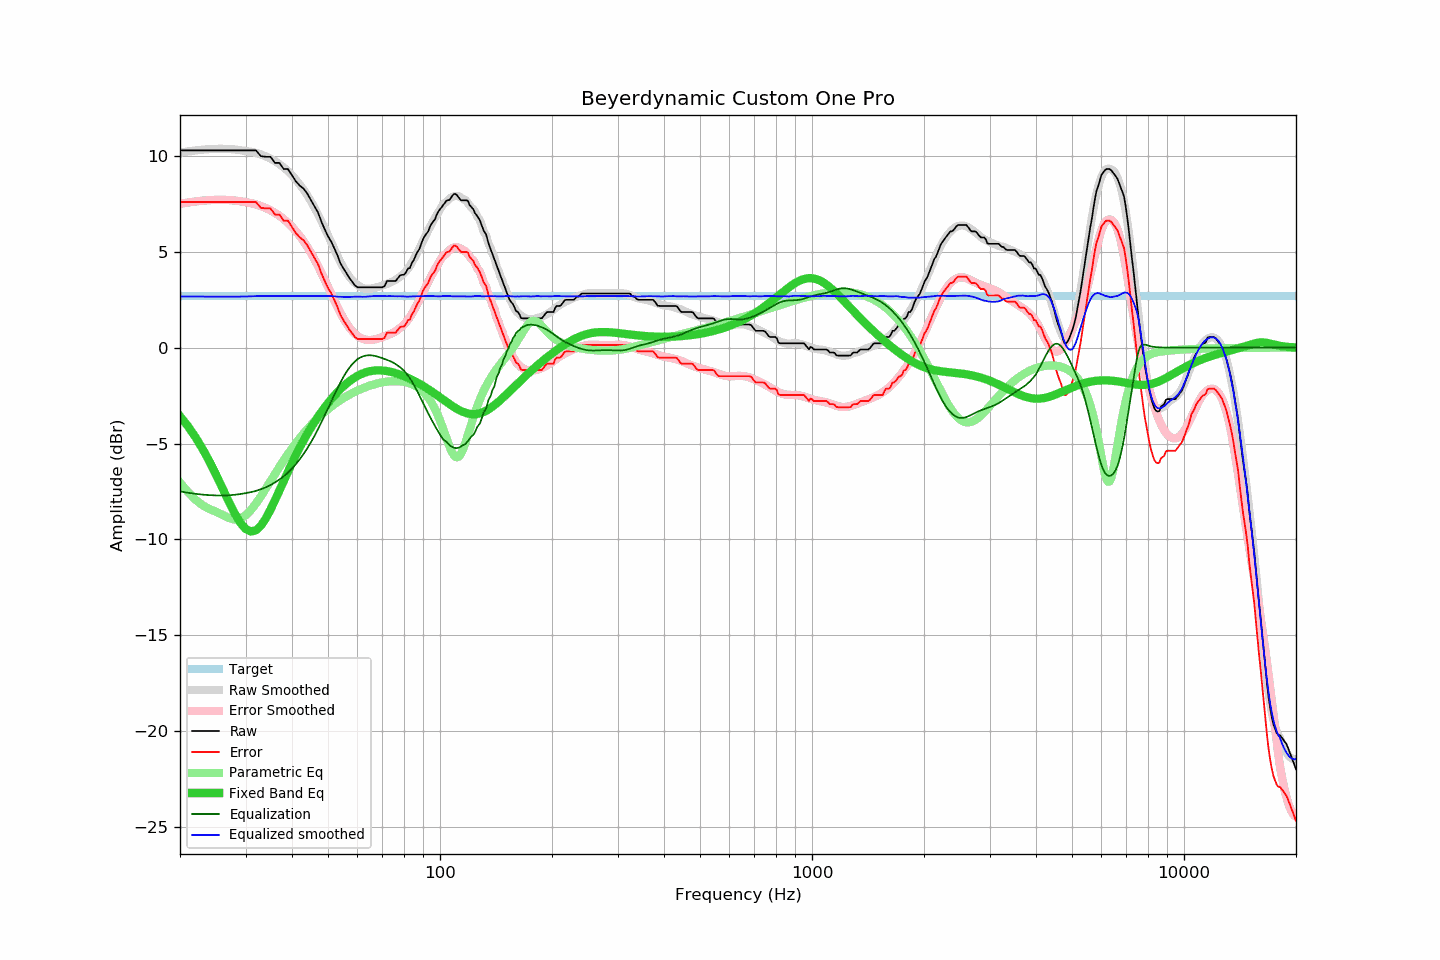

The data file committed next to this chart (first rows):
frequency, raw, error, smoothed, error_smoothed, equalization, parametric_eq, equalized_raw, equalized_smoothed, target
20, 10.29, 7.59, 10.17, 7.50, -7.50, -3.57, 2.79, 2.67, 2.69
21, 10.29, 7.59, 10.24, 7.57, -7.57, -4.09, 2.72, 2.67, 2.69
22, 10.29, 7.59, 10.29, 7.62, -7.62, -4.66, 2.66, 2.66, 2.69
23, 10.29, 7.59, 10.33, 7.66, -7.66, -5.28, 2.62, 2.66, 2.69
24, 10.29, 7.59, 10.35, 7.69, -7.69, -5.94, 2.59, 2.66, 2.69
25, 10.29, 7.59, 10.37, 7.71, -7.71, -6.62, 2.58, 2.66, 2.69
26, 10.29, 7.59, 10.37, 7.71, -7.71, -7.32, 2.58, 2.66, 2.69
27, 10.29, 7.59, 10.36, 7.70, -7.70, -8.00, 2.59, 2.66, 2.69
28, 10.29, 7.59, 10.34, 7.68, -7.68, -8.61, 2.61, 2.66, 2.69
29, 10.29, 7.59, 10.30, 7.64, -7.64, -9.11, 2.65, 2.66, 2.69
30, 10.29, 7.59, 10.25, 7.59, -7.59, -9.45, 2.70, 2.67, 2.69
31, 10.29, 7.59, 10.22, 7.54, -7.54, -9.59, 2.75, 2.68, 2.69
32, 10.29, 7.59, 10.16, 7.47, -7.47, -9.53, 2.81, 2.69, 2.69
33, 9.99, 7.29, 10.08, 7.39, -7.39, -9.29, 2.60, 2.69, 2.69
34, 9.96, 7.26, 9.98, 7.28, -7.28, -8.91, 2.67, 2.69, 2.69
35, 9.96, 7.26, 9.86, 7.17, -7.17, -8.46, 2.79, 2.70, 2.69
36, 9.64, 6.94, 9.73, 7.03, -7.03, -7.96, 2.61, 2.70, 2.69
37, 9.64, 6.94, 9.57, 6.88, -6.88, -7.45, 2.76, 2.69, 2.69
38, 9.32, 6.62, 9.40, 6.71, -6.71, -6.95, 2.61, 2.69, 2.69
39, 9.32, 6.62, 9.21, 6.52, -6.52, -6.47, 2.80, 2.69, 2.69
40, 8.99, 6.29, 9.00, 6.30, -6.30, -6.02, 2.68, 2.69, 2.69
41, 8.67, 5.97, 8.76, 6.07, -6.07, -5.59, 2.60, 2.69, 2.69
42, 8.45, 5.75, 8.50, 5.81, -5.81, -5.20, 2.63, 2.69, 2.69
43, 8.29, 5.59, 8.23, 5.54, -5.54, -4.83, 2.75, 2.69, 2.69
44, 8.03, 5.33, 7.94, 5.24, -5.24, -4.49, 2.78, 2.69, 2.69
45, 7.69, 4.99, 7.62, 4.93, -4.93, -4.17, 2.76, 2.69, 2.69
46, 7.37, 4.67, 7.29, 4.60, -4.60, -3.88, 2.77, 2.70, 2.69
47, 7.05, 4.35, 6.94, 4.25, -4.25, -3.60, 2.80, 2.69, 2.69
48, 6.57, 3.87, 6.59, 3.89, -3.89, -3.35, 2.67, 2.70, 2.69
49, 6.17, 3.47, 6.22, 3.53, -3.53, -3.11, 2.64, 2.69, 2.69
50, 5.81, 3.11, 5.86, 3.17, -3.17, -2.89, 2.64, 2.70, 2.69
51, 5.53, 2.83, 5.50, 2.81, -2.81, -2.69, 2.72, 2.69, 2.69
52, 5.18, 2.48, 5.13, 2.46, -2.46, -2.50, 2.72, 2.67, 2.69
53, 4.82, 2.12, 4.78, 2.12, -2.12, -2.32, 2.69, 2.66, 2.69
54, 4.40, 1.70, 4.46, 1.81, -1.81, -2.16, 2.59, 2.65, 2.69
55, 4.13, 1.43, 4.17, 1.53, -1.53, -2.02, 2.60, 2.65, 2.69
56, 3.90, 1.20, 3.92, 1.28, -1.28, -1.88, 2.62, 2.64, 2.69
57, 3.65, 0.95, 3.70, 1.06, -1.06, -1.76, 2.59, 2.64, 2.69
58, 3.46, 0.76, 3.53, 0.88, -0.88, -1.65, 2.58, 2.65, 2.69
59, 3.26, 0.56, 3.38, 0.73, -0.73, -1.56, 2.53, 2.66, 2.69
60, 3.15, 0.45, 3.27, 0.61, -0.61, -1.48, 2.54, 2.66, 2.69
61, 3.15, 0.45, 3.18, 0.52, -0.52, -1.40, 2.63, 2.66, 2.69
62, 3.15, 0.45, 3.11, 0.46, -0.46, -1.34, 2.69, 2.65, 2.69
63, 3.15, 0.45, 3.07, 0.42, -0.42, -1.29, 2.73, 2.65, 2.69
64, 3.15, 0.45, 3.07, 0.40, -0.40, -1.25, 2.75, 2.67, 2.69
65, 3.15, 0.45, 3.07, 0.40, -0.40, -1.22, 2.75, 2.68, 2.69
66, 3.15, 0.45, 3.10, 0.41, -0.41, -1.20, 2.73, 2.69, 2.69
67, 3.15, 0.45, 3.13, 0.44, -0.44, -1.19, 2.71, 2.69, 2.69
68, 3.15, 0.45, 3.16, 0.47, -0.47, -1.18, 2.68, 2.69, 2.69
69, 3.15, 0.45, 3.20, 0.51, -0.51, -1.19, 2.64, 2.69, 2.69
70, 3.15, 0.45, 3.24, 0.55, -0.55, -1.19, 2.60, 2.70, 2.69
71, 3.22, 0.52, 3.28, 0.59, -0.59, -1.21, 2.62, 2.69, 2.69
72, 3.48, 0.78, 3.32, 0.64, -0.64, -1.22, 2.84, 2.68, 2.69
73, 3.48, 0.78, 3.37, 0.68, -0.68, -1.24, 2.79, 2.69, 2.69
74, 3.48, 0.78, 3.42, 0.74, -0.74, -1.27, 2.74, 2.69, 2.69
75, 3.48, 0.78, 3.48, 0.79, -0.79, -1.30, 2.68, 2.68, 2.69
76, 3.48, 0.78, 3.54, 0.86, -0.86, -1.33, 2.62, 2.68, 2.69
77, 3.62, 0.92, 3.61, 0.93, -0.93, -1.37, 2.68, 2.68, 2.69
78, 3.76, 1.06, 3.69, 1.01, -1.01, -1.40, 2.74, 2.68, 2.69
79, 3.80, 1.10, 3.78, 1.10, -1.10, -1.44, 2.69, 2.68, 2.69
... 553 more rows
